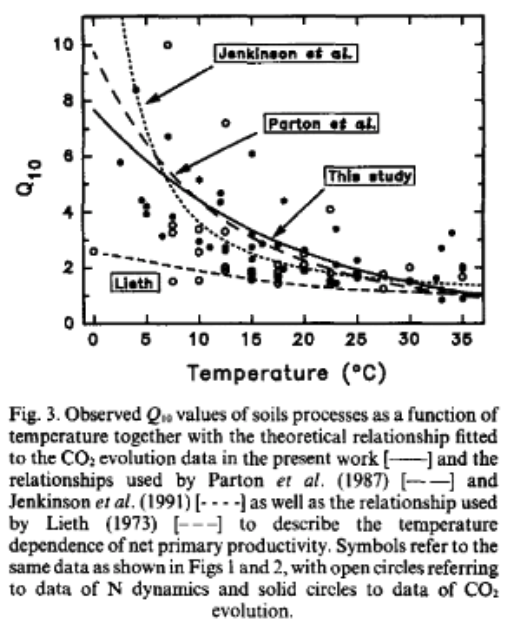

The data file committed next to this chart (first rows):
temperature_c, Q10
0, 2.66
2.5, 5.89
5, 8.44
5, 4.57
5, 3.93
5, 4.29
7.5, 3.13
7.5, 6.72
7.5, 10
7.5, 1.52
7.5, 3.23
7.5, 3.54
7.5, 3.9
10, 1.57
10, 2.62
10, 2.98
10, 3.43
10, 5.2
12, 2.73
12, 4.78
12, 4.42
12, 1.9
12, 2.12
12, 2.59
12, 2.81
12, 3.37
12, 7.21
15, 3.23
15, 1.57
15, 1.76
15, 1.95
15, 2.31
15, 2.81
15, 6.13
16, 2.84
17.5, 2.15
17.5, 1.68
17.5, 1.45
17.5, 1.92
17.5, 2.75
18, 1.95
18, 4.44
20, 1.89
20, 2.14
20, 2.5
20, 2.72
22.5, 1.45
22.5, 1.64
22.5, 1.84
22.5, 4.13
22.5, 2.17
22.5, 3.41
23, 1.48
25, 1.89
25, 2.28
25, 1.61
27.5, 1.17
27.5, 1.83
27.5, 1.69
30, 2.08
... 11 more rows
